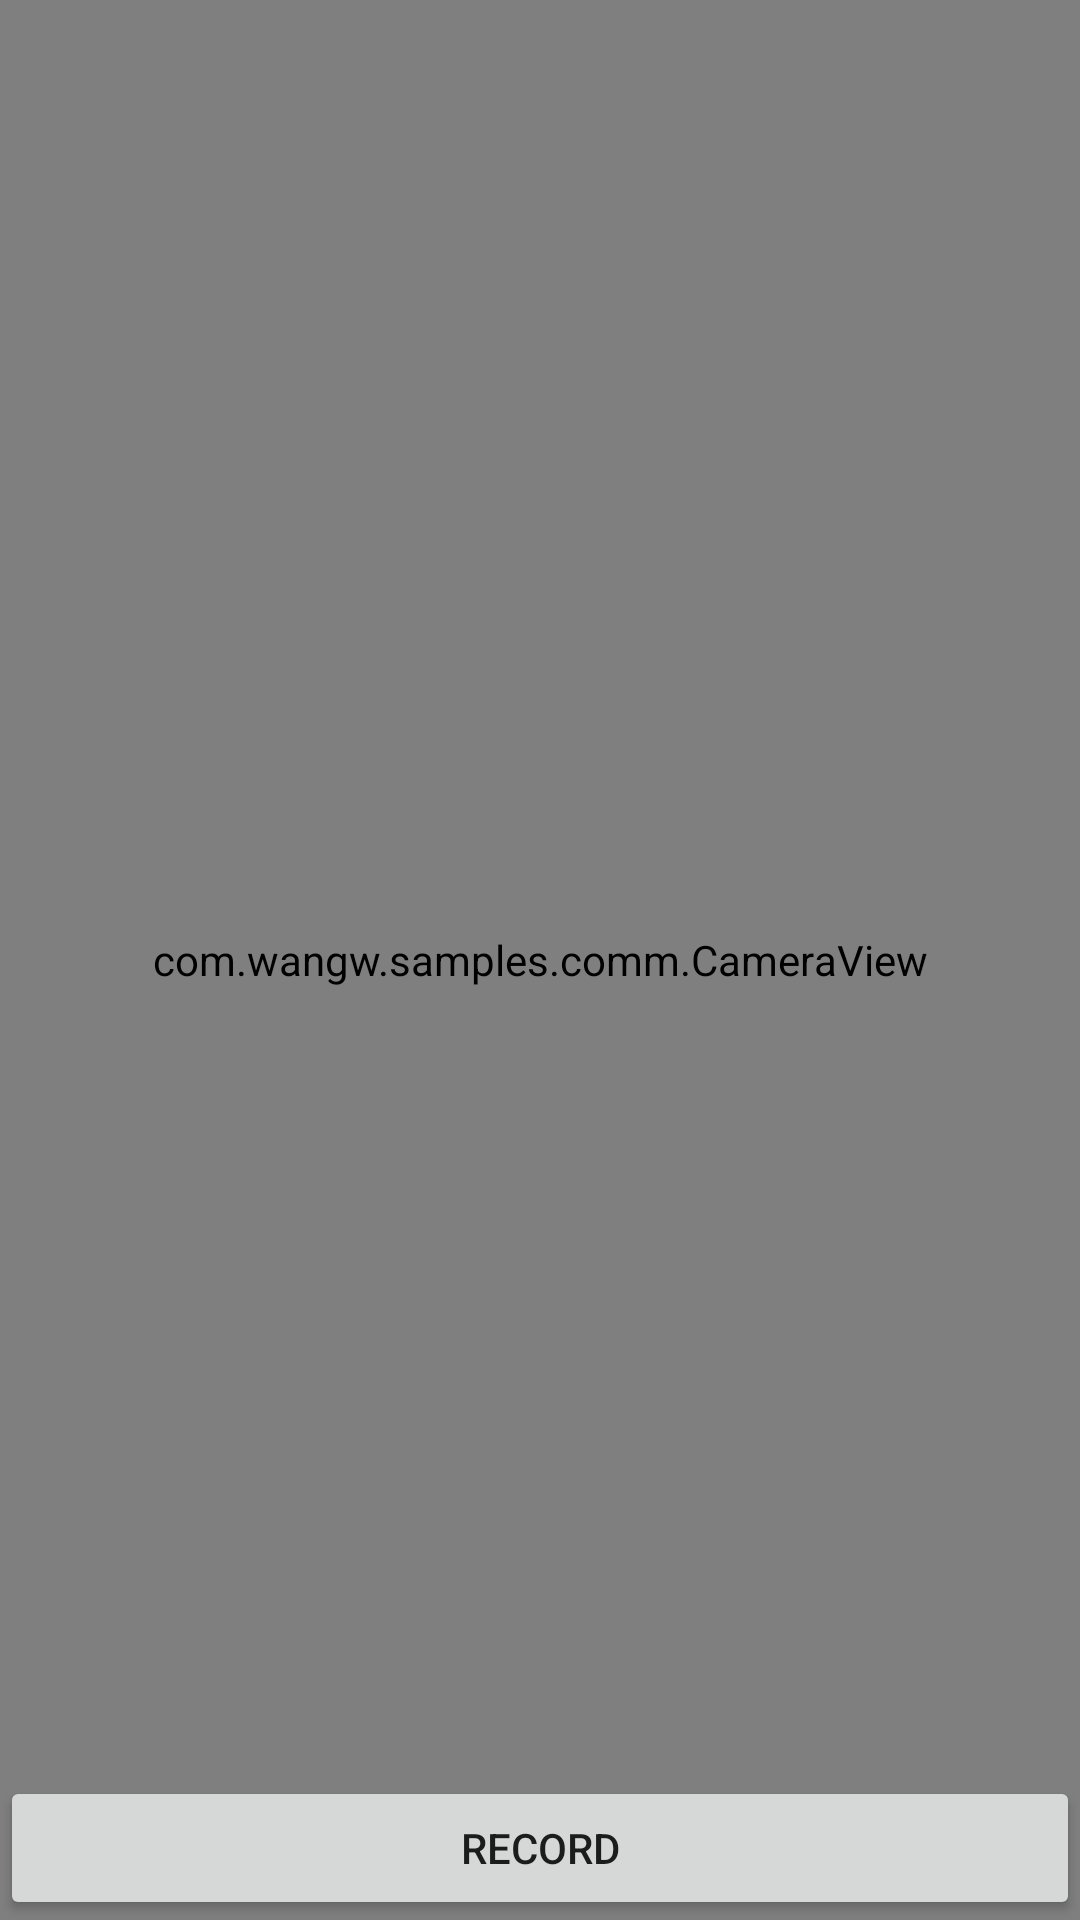

Android layout source for this screen:
<!-- AndroidManifest.xml: application theme AppTheme -->
<!-- res/layout/activity_video_audio.xml -->
<?xml version="1.0" encoding="utf-8"?>
<RelativeLayout xmlns:android="http://schemas.android.com/apk/res/android"
              android:orientation="vertical"
              android:layout_width="match_parent"
              android:layout_height="match_parent">

    <com.wangw.samples.comm.CameraView
        android:id="@+id/camera"
        android:layout_width="match_parent"
        android:layout_height="match_parent"/>

    <Button
        android:id="@+id/btn_recod"
        android:layout_width="match_parent"
        android:layout_height="wrap_content"
        android:layout_alignParentBottom="true"
        android:text="Record"/>

</RelativeLayout>
<!-- resources referenced by this layout -->
<resources>
  <style name="AppTheme" parent="Theme.AppCompat.Light.DarkActionBar">
          
          <item name="colorPrimary">@color/colorPrimary</item>
          <item name="colorPrimaryDark">@color/colorPrimaryDark</item>
          <item name="colorAccent">@color/colorAccent</item>
          <item name="android:listDivider">@drawable/divider</item>
      </style>
  <color name="colorPrimary">#3F51B5</color>
  <color name="colorPrimaryDark">#303F9F</color>
  <color name="colorAccent">#FF4081</color>
  <!-- drawable divider (drawable) -->
  <?xml version="1.0" encoding="utf-8"?>
  <shape xmlns:android="http://schemas.android.com/apk/res/android"
         android:shape="rectangle">
      <solid android:color="#FFFF00"/>
      <size android:height="10dp"/>
  </shape>
</resources>
